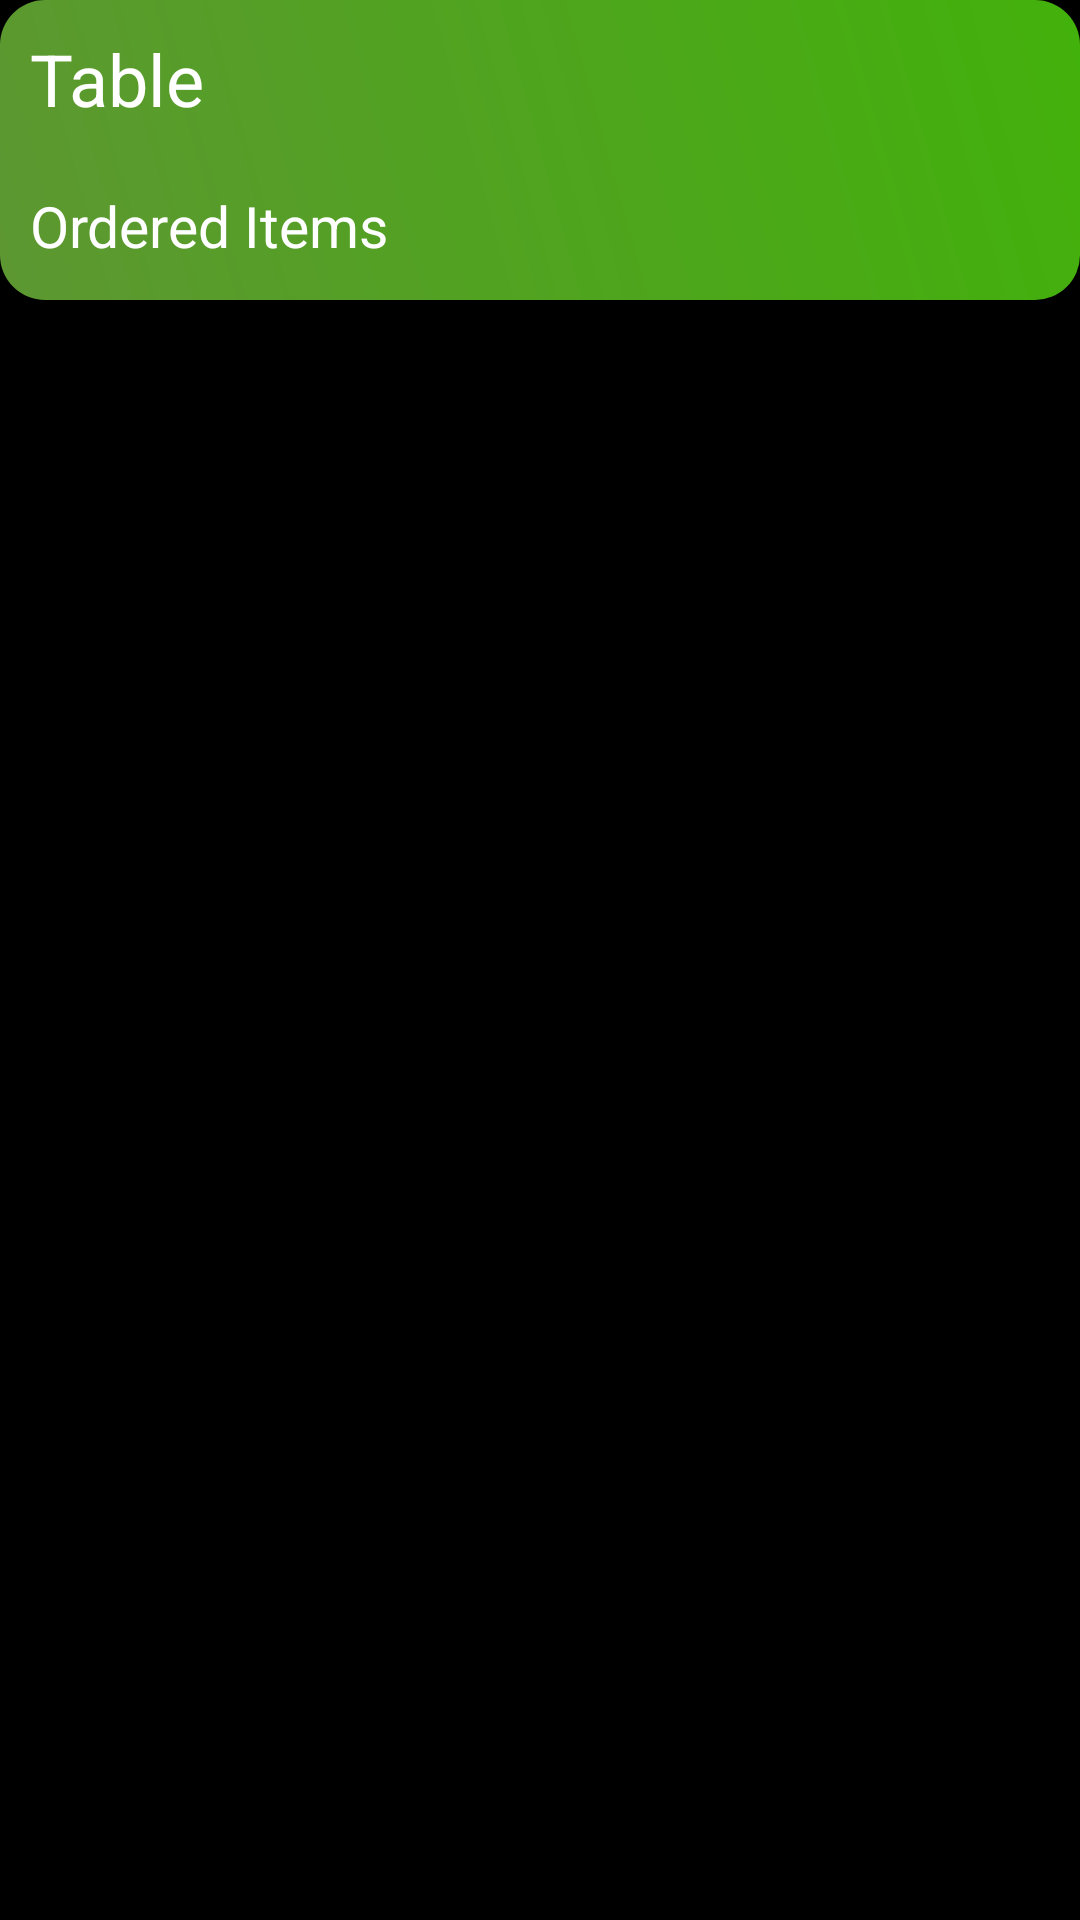

Layout XML and referenced resources for this Android screen:
<!-- AndroidManifest.xml: application theme Theme.BaseProject -->
<!-- res/layout/table_row.xml -->
<?xml version="1.0" encoding="utf-8"?>
<androidx.cardview.widget.CardView xmlns:android="http://schemas.android.com/apk/res/android"
    xmlns:app="http://schemas.android.com/apk/res-auto"
    android:id="@+id/table_card_id"
    android:layout_width="match_parent"
    android:layout_height="wrap_content"
    android:layout_marginStart="5dp"
    android:layout_marginEnd="5dp"
    android:layout_marginBottom="10dp"
    android:orientation="vertical"
    app:cardBackgroundColor="@color/black">

    <LinearLayout
        android:layout_width="match_parent"
        android:layout_height="100dp"


        android:background="@drawable/backgroun_table_row"
        android:orientation="vertical">

        <TextView
            android:id="@+id/table_name_id"
            android:layout_width="wrap_content"
            android:layout_height="wrap_content"
            android:layout_margin="10dp"
            android:text="Table"
            android:textColor="@color/white"
            android:textSize="24sp" />

        <TextView
            android:id="@+id/table_order_no_id"
            android:layout_width="wrap_content"
            android:layout_height="wrap_content"
            android:layout_margin="10dp"
            android:text="Ordered Items"
            android:textColor="@color/white"
            android:textSize="19sp" />
    </LinearLayout>
</androidx.cardview.widget.CardView>
<!-- resources referenced by this layout -->
<resources>
  <!-- drawable backgroun_table_row (drawable) -->
  <?xml version="1.0" encoding="utf-8"?>
  <shape xmlns:android="http://schemas.android.com/apk/res/android" android:shape="rectangle" >
      <corners
          android:radius="15dp"
          />
      <gradient
          android:angle="45"
          android:centerX="100%"
          android:centerColor="#42B10B"
          android:startColor="#5D9732"
          android:endColor="#2B8200"
          android:type="linear"
          />
      <padding
          android:left="0dp"
          android:top="0dp"
          android:right="0dp"
          android:bottom="0dp"
          />
      <size
          android:width="80dp"
          android:height="60dp"
          />
  </shape>
  <!-- not gathered from this repository: default colours our renderer supplied (Android Studio template values) -->
  <color name="black">#FF000000</color>
  <color name="white">#FFFFFFFF</color>
</resources>
